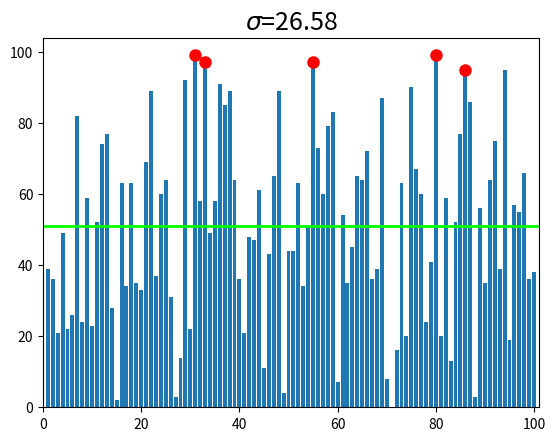

Generate this figure with matplotlib:
import numpy as np
import matplotlib.pyplot as plt
#import seaborn as sns

def main():
    # parameters
    nind = 100
    maxint = 100

    # set variables in array
    val = np.random.randint(0, maxint, size=nind)
    horz = np.linspace(1, nind, nind)

    # get particular value
    stdv = np.std(val, ddof=1)
    meanv = np.mean(val)
    sval = np.sort(val, axis=0)
    sind = np.argsort(val, axis=0)[::-1]
    print(sind[0:5])

    # figure hist
    fig = plt.figure()
    ax = fig.add_subplot(111)
    ax.bar(horz, val, align="center")
    ax.plot(sind[0:5]+1, val[sind[0:5]], 'ro', ms=8)
    ax.plot(np.array([0,nind+1]), np.array([meanv,meanv]), "-", color="#00ff00", lw=2.0)
    ax.set_xlim(0, nind+1)
    ax.set_title(r'$\sigma$'+ '=' + '%3.2f' % stdv, fontsize=18)

    plt.show()

if __name__ == '__main__':
    main()
